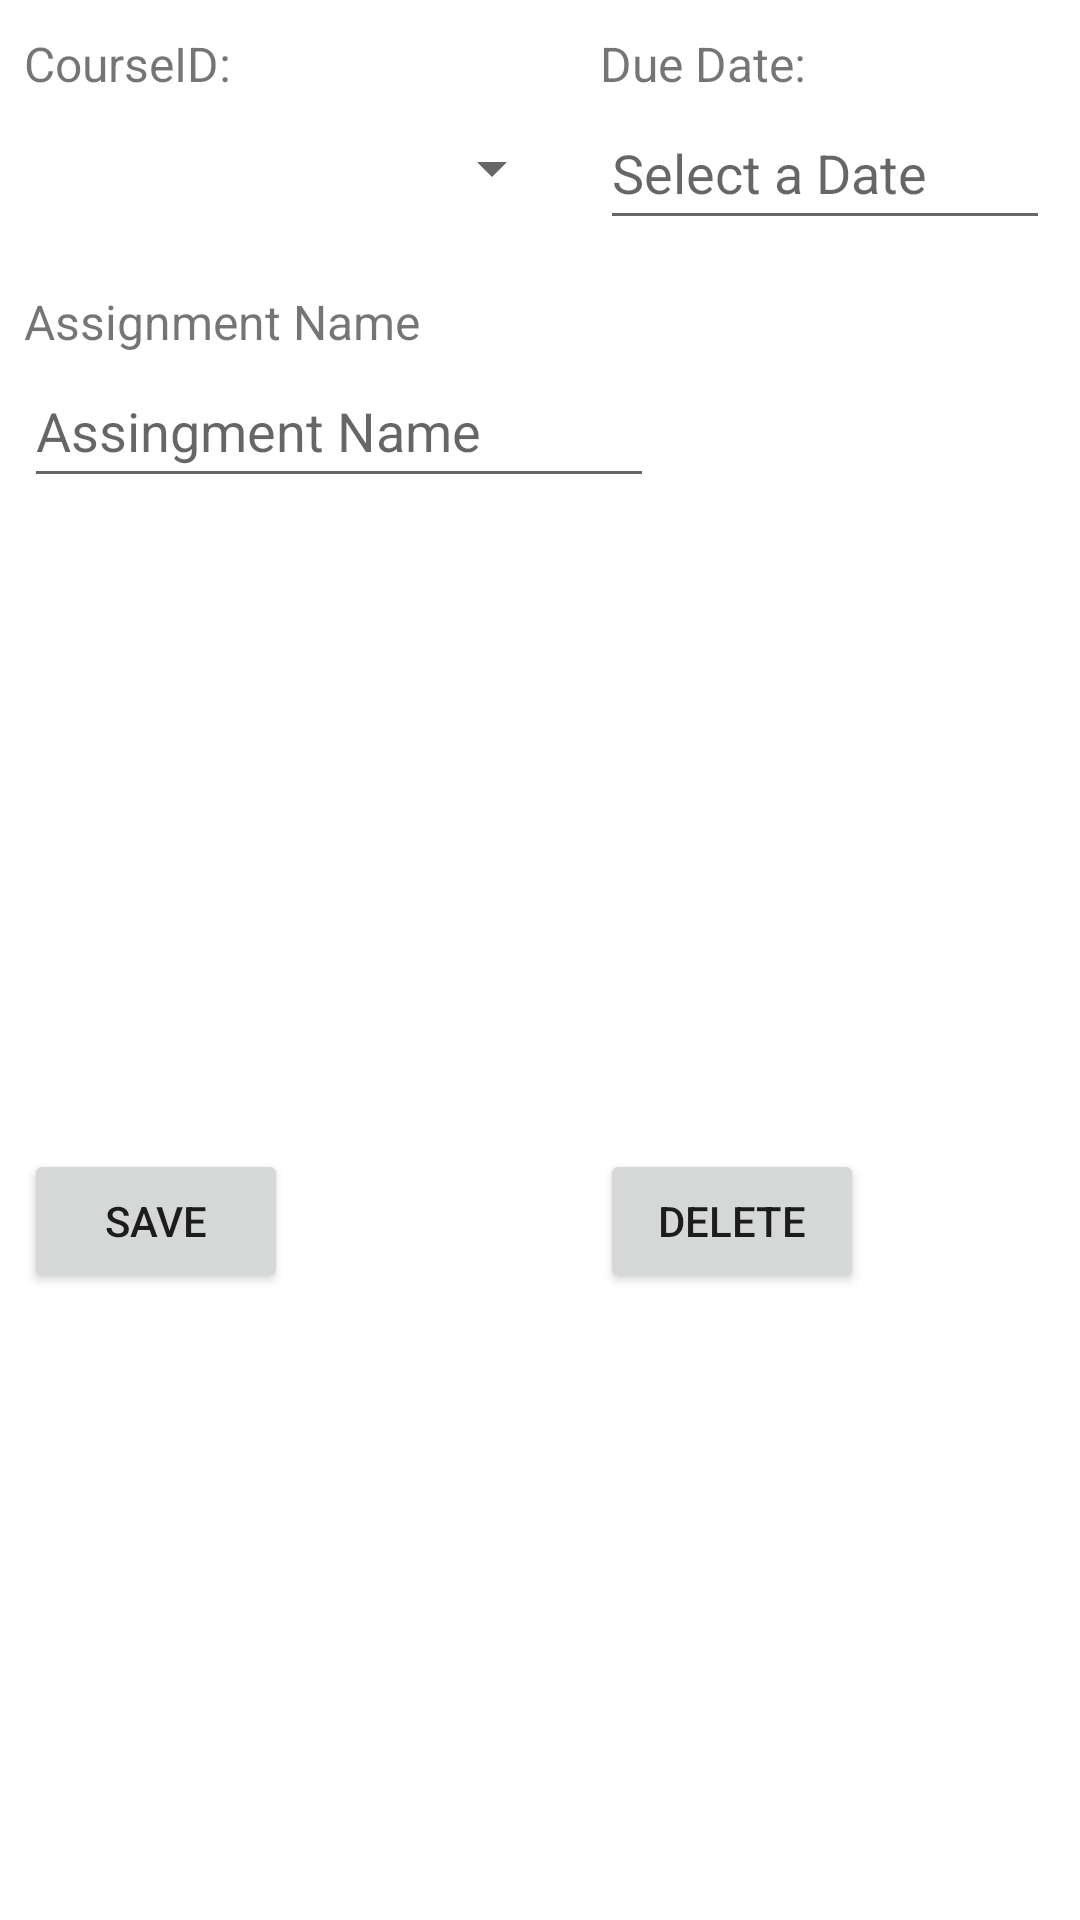

Here is an Android app screen rendered from its layout file. Give the layout XML and the strings, colors and styles it references.
<!-- AndroidManifest.xml: application theme Theme.HomeworkHoundV2 -->
<!-- res/layout/add_edit_assignment_dialog.xml -->
<?xml version="1.0" encoding="utf-8"?>
<androidx.constraintlayout.widget.ConstraintLayout xmlns:android="http://schemas.android.com/apk/res/android"
    xmlns:app="http://schemas.android.com/apk/res-auto"
    xmlns:tools="http://schemas.android.com/tools"
    android:layout_width="match_parent"
    android:layout_height="wrap_content">

    <EditText
        android:id="@+id/assignmentNameEditText"
        android:layout_width="wrap_content"
        android:layout_height="wrap_content"
        android:layout_marginTop="38dp"
        android:ems="10"
        android:hint="Assingment Name"
        android:inputType="text"
        android:minHeight="48dp"
        app:layout_constraintStart_toStartOf="@+id/courseIDSpinner"
        app:layout_constraintTop_toBottomOf="@+id/courseIDSpinner" />

    <EditText
        android:id="@+id/dueDateEditText"
        android:layout_width="150dp"
        android:layout_height="wrap_content"
        android:layout_marginStart="6dp"
        android:layout_marginEnd="4dp"
        android:ems="10"
        android:hint="Select a Date"
        android:inputType="date"
        android:minHeight="48dp"
        app:layout_constraintBottom_toBottomOf="@+id/courseIDSpinner"
        app:layout_constraintEnd_toEndOf="parent"
        app:layout_constraintStart_toEndOf="@+id/courseIDSpinner"
        app:layout_constraintTop_toTopOf="@+id/courseIDSpinner" />

    <TextView
        android:id="@+id/courseIDLabelTextView"
        android:layout_width="wrap_content"
        android:layout_height="wrap_content"
        android:text="CourseID:"
        android:textSize="16sp"
        app:layout_constraintBottom_toTopOf="@+id/courseIDSpinner"
        app:layout_constraintStart_toStartOf="@+id/courseIDSpinner" />

    <TextView
        android:id="@+id/dueDateLabelTextView"
        android:layout_width="wrap_content"
        android:layout_height="wrap_content"
        android:text="Due Date:"
        android:textSize="16sp"
        app:layout_constraintBottom_toTopOf="@+id/dueDateEditText"
        app:layout_constraintStart_toStartOf="@+id/dueDateEditText" />

    <TextView
        android:id="@+id/assignmentNameLabelTextView"
        android:layout_width="wrap_content"
        android:layout_height="wrap_content"
        android:text="Assignment Name"
        android:textSize="16sp"
        app:layout_constraintBottom_toTopOf="@+id/assignmentNameEditText"
        app:layout_constraintStart_toStartOf="@+id/assignmentNameEditText" />

    <Spinner
        android:id="@+id/courseIDSpinner"
        android:layout_width="180dp"
        android:layout_height="48dp"
        android:layout_marginStart="8dp"
        android:layout_marginTop="32dp"
        android:contentDescription="CourseID spinner"
        app:layout_constraintStart_toStartOf="parent"
        app:layout_constraintTop_toTopOf="parent" />

    <Button
        android:id="@+id/saveAssignmentButton"
        android:layout_width="wrap_content"
        android:layout_height="wrap_content"
        android:layout_marginTop="16dp"
        android:layout_marginBottom="8dp"
        android:text="Save"
        app:layout_constraintBottom_toBottomOf="parent"
        app:layout_constraintStart_toStartOf="@+id/assignmentNameEditText"
        app:layout_constraintTop_toBottomOf="@+id/assignmentNameEditText" />

    <Button
        android:id="@+id/deleteAssignmentButton"
        android:layout_width="wrap_content"
        android:layout_height="wrap_content"
        android:text="Delete"
        app:layout_constraintStart_toStartOf="@+id/dueDateEditText"
        app:layout_constraintTop_toTopOf="@+id/saveAssignmentButton" />

</androidx.constraintlayout.widget.ConstraintLayout>
<!-- resources referenced by this layout -->
<resources>
  <style name="Theme.HomeworkHoundV2" parent="Theme.MaterialComponents.DayNight.DarkActionBar">
          
          <item name="colorPrimary">@color/purple_500</item>
          <item name="colorPrimaryVariant">@color/purple_700</item>
          <item name="colorOnPrimary">@color/white</item>
          
          <item name="colorSecondary">@color/teal_200</item>
          <item name="colorSecondaryVariant">@color/teal_700</item>
          <item name="colorOnSecondary">@color/black</item>
          
          <item name="android:statusBarColor">?attr/colorPrimaryVariant</item>
          
      </style>
  <color name="purple_500">#FF6200EE</color>
  <color name="purple_700">#FF3700B3</color>
  <color name="white">#FFFFFFFF</color>
  <color name="teal_200">#FF03DAC5</color>
  <color name="teal_700">#FF018786</color>
  <color name="black">#FF000000</color>
</resources>
